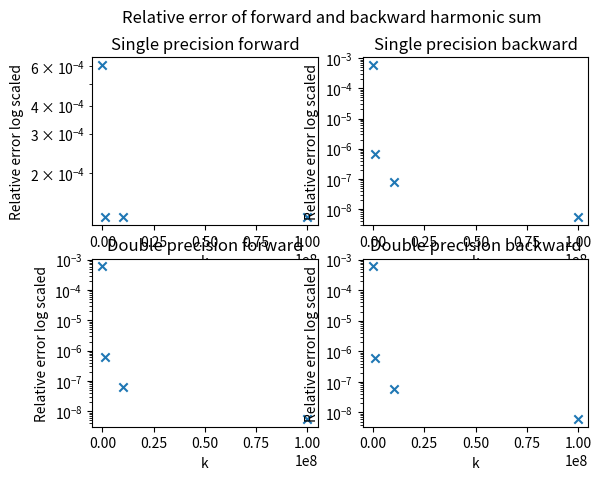

Write Python code to recreate this figure.
import numpy as np
import matplotlib.pyplot as plt

single_precision_forward_data = np.array([1.64393484592438, 1.64472532272339, 1.64472532272339, 1.64472532272339])
single_precision_backwards_data = np.array([1.64393448829651, 1.64493298530579, 1.6449339389801, 1.64493405818939])
double_precision_forward_data = np.array([1.64393456668156, 1.64493306684877, 1.64493396684726, 1.64493405783458])
double_precision_backwards_data = np.array([1.64393456668156, 1.64493306684873, 1.64493396684823, 1.64493405684823])

s_inf = np.pi**2/6
print(f's_inf = {s_inf}')
k = np.array([1e3, 1e6, 1e7, 1e8])

fig, ((ax1, ax2), (ax3, ax4)) = plt.subplots(2, 2)
ax1.scatter(k, (np.abs(single_precision_forward_data - s_inf))/s_inf, label='Single Precision Forward',marker = 'x')
ax2.scatter(k, (np.abs(single_precision_backwards_data - s_inf))/s_inf, label='Single Precision Backward', marker = 'x')
ax3.scatter(k, (np.abs(double_precision_forward_data - s_inf))/s_inf, label='Double Precision Forward', marker = 'x')
ax4.scatter(k, (np.abs(double_precision_backwards_data - s_inf))/s_inf, label='Double Precision Backward', marker = 'x')
ax1.set_title('Single precision forward')
ax2.set_title('Single precision backward')
ax3.set_title('Double precision forward')
ax4.set_title('Double precision backward')
ax1.set_xlabel('k')
ax2.set_xlabel('k')
ax3.set_xlabel('k')
ax4.set_xlabel('k')
ax1.set_ylabel('Relative error log scaled')
ax2.set_ylabel('Relative error log scaled')
ax3.set_ylabel('Relative error log scaled')
ax4.set_ylabel('Relative error log scaled')
ax1.set_yscale('log')
ax2.set_yscale('log')
ax3.set_yscale('log')
ax4.set_yscale('log')
plt.suptitle('Relative error of forward and backward harmonic sum')

plt.show()